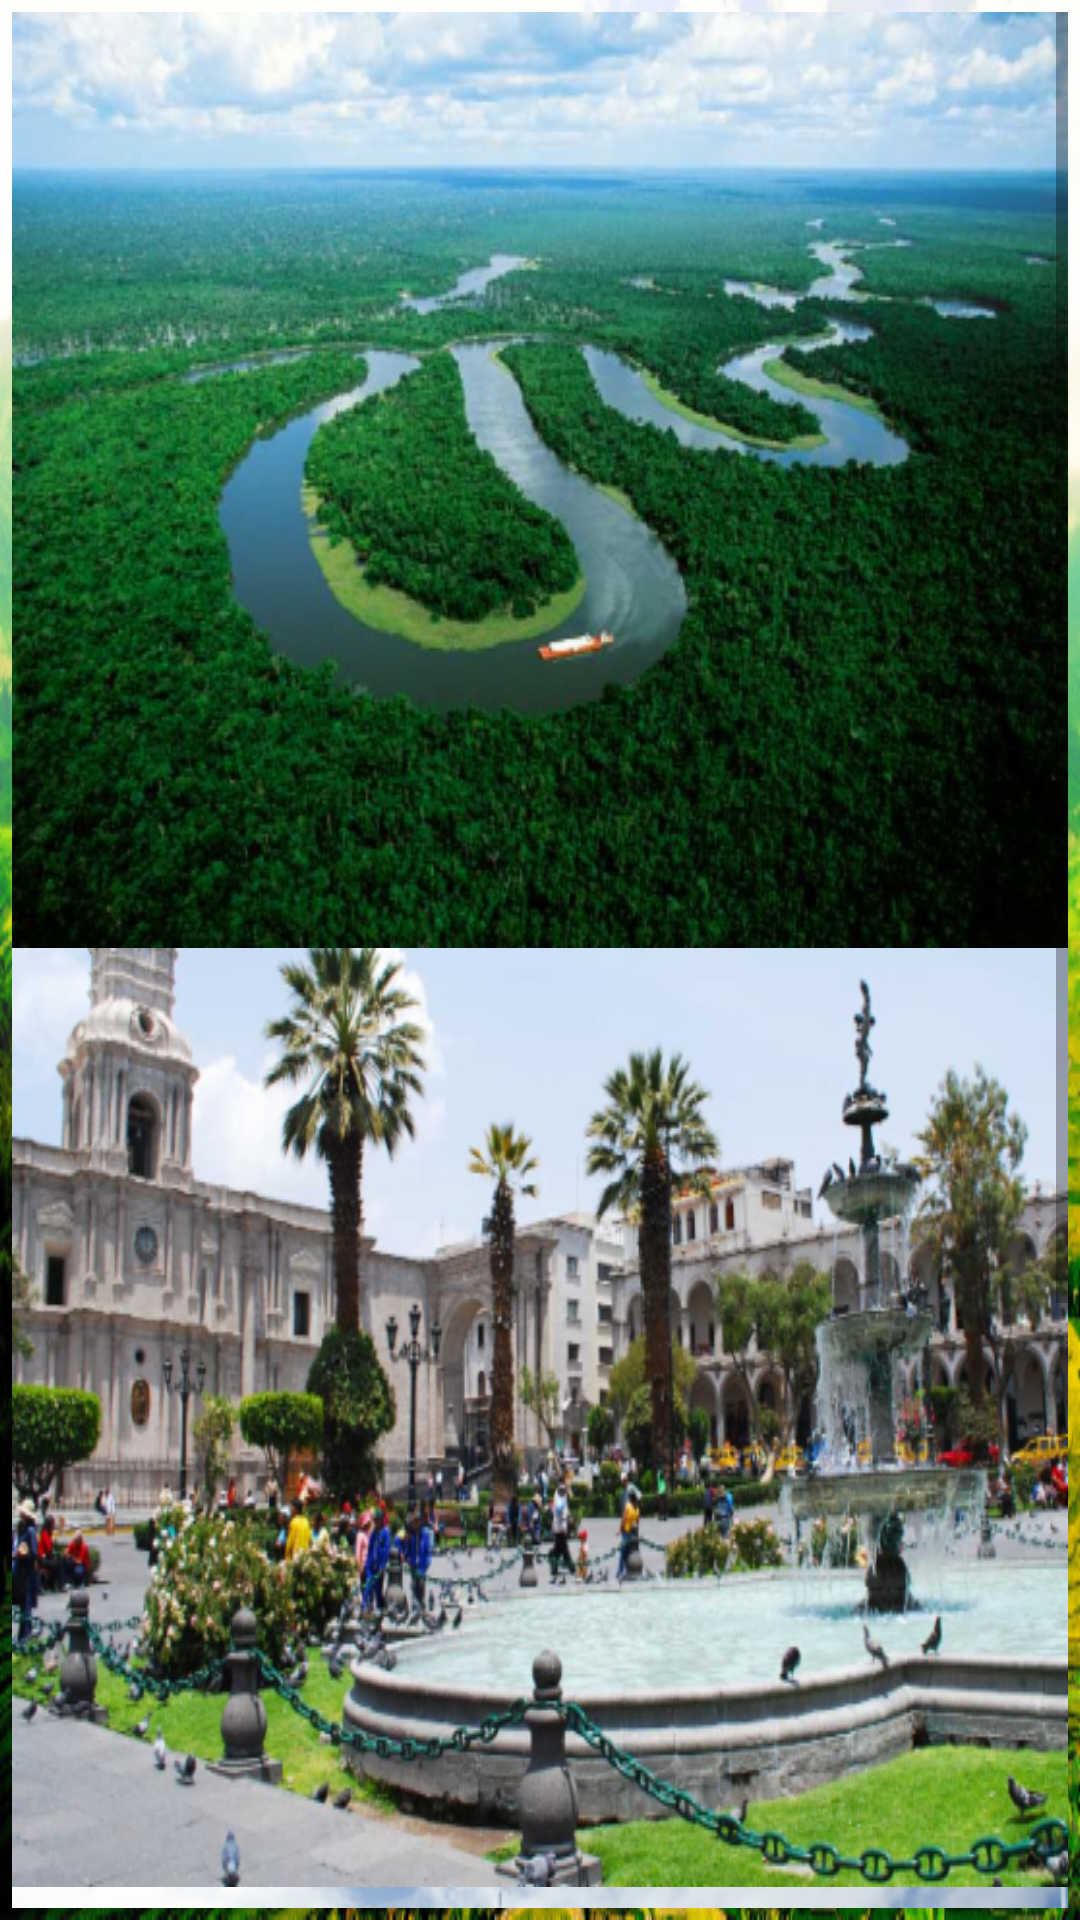

Reconstruct the res/layout file that produces this screen, plus the resources it refers to.
<!-- AndroidManifest.xml: application theme AppTheme -->
<!-- res/layout/activity_main.xml -->
<?xml version="1.0" encoding="utf-8"?>
<android.support.design.widget.CoordinatorLayout

    xmlns:android="http://schemas.android.com/apk/res/android"
    xmlns:app="http://schemas.android.com/apk/res-auto"
    xmlns:tools="http://schemas.android.com/tools"
    android:layout_width="match_parent"
    android:layout_height="match_parent"
    tools:context="com.cibertpoet.tours_peru.MainActivity"
    android:background="@drawable/fondo"

    >

    <LinearLayout
        android:layout_width="match_parent"
        android:layout_height="match_parent"
        android:orientation="vertical"
        android:weightSum="0"

        >

        <RelativeLayout
            android:layout_width="match_parent"
            android:layout_height="wrap_content"
            android:layout_weight="0.4">


        </RelativeLayout>

        <ScrollView
            android:layout_width="match_parent"
            android:layout_height="match_parent"
            android:layout_weight="0.0"
            android:fillViewport="true"
            android:padding="4dp">


            <LinearLayout
                android:layout_width="match_parent"
                android:layout_height="match_parent"

                android:orientation="vertical">

                <RelativeLayout
                    android:layout_width="match_parent"
                    android:layout_height="match_parent"
                    android:gravity="center">

                    <ImageView
                        android:id="@+id/portadaAmazonas"
                        android:layout_width="wrap_content"
                        android:layout_height="wrap_content"
                        android:layout_centerInParent="true"
                        android:background="@drawable/amazonas"
                        android:onClick="btnAmazonas"
                        />


                </RelativeLayout>
                <RelativeLayout
                    android:layout_width="match_parent"
                    android:layout_height="match_parent"
                    android:gravity="center">

                    <ImageView
                        android:id="@+id/portadaArequipa"
                        android:layout_width="wrap_content"
                        android:layout_height="wrap_content"
                        android:layout_centerInParent="true"
                        android:background="@drawable/arequipa"
                        android:onClick="btnArequipa"
                        />

                </RelativeLayout>

                <RelativeLayout
                    android:layout_width="match_parent"
                    android:layout_height="match_parent"
                    android:gravity="center">

                    <ImageView
                        android:id="@+id/portadaAyacucho"
                        android:layout_width="wrap_content"
                        android:layout_height="wrap_content"
                        android:layout_centerInParent="true"
                        android:background="@drawable/ayacucho"
                        android:onClick="btnAyacucho"
                        />

                </RelativeLayout>


            </LinearLayout>

        </ScrollView>

    </LinearLayout>


</android.support.design.widget.CoordinatorLayout>
<!-- resources referenced by this layout -->
<resources>
  <!-- drawable amazonas: png bitmap (drawable-mdpi, 336361 bytes) -->
  <!-- drawable arequipa: png bitmap (drawable-mdpi, 407975 bytes) -->
  <!-- drawable ayacucho: png bitmap (drawable-mdpi, 300447 bytes) -->
  <!-- drawable fondo: png bitmap (drawable-mdpi, 561929 bytes) -->
  <style name="AppTheme" parent="Theme.AppCompat.Light.DarkActionBar">
          
          <item name="colorPrimary">@color/colorPrimary</item>
          <item name="colorPrimaryDark">@color/colorPrimaryDark</item>
          <item name="colorAccent">@color/colorAccent</item>
          <item name="actionBarDivider">@color/colorfondo</item>
      </style>
  <color name="colorPrimary">#FF7043</color>
  <color name="colorPrimaryDark">#FFD180</color>
  <color name="colorAccent">#607D8B</color>
  <color name="colorfondo">#76FF03</color>
</resources>
